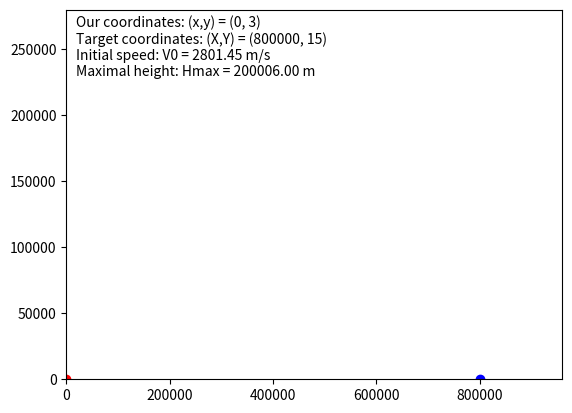

Reproduce this figure in Python.
import math
import numpy as np
import matplotlib.pyplot as plt
import matplotlib.animation as animation

# Initial parameters
X0 = 0
S = 800000              # distance to the target
H = 15              # target height
H0 = 3             # initial height

# General and design parameters
g = 9.81                                # acceleration of gravity
alpha = np.pi / 4                       # throw angle in radians (the best angle is 45 degrees)

V0 = math.sqrt(g * S**2 / (2 * (np.cos(alpha))**2 * (S * np.tan(alpha) + H0 - H)))
Hmax = H0 + V0**2 * (np.sin(alpha))**2 / (2 * g)

fig, ax = plt.subplots()

# Create an array of time values
t = np.arange(0.0, 1, 0.001)

# Draw a line along which the point moves (this will be the trajectory of the point)
s = t
l, = plt.plot(t, s)

# Set the axes limits
ax.axis([0, S * 1.2, 0, Hmax * 1.4])

# Starting point position
redDot, = plt.plot([0], [H0], 'ro')

# Arrays for storing previous point positions
previous_x = []
previous_y = []

# Add a target point
fixed_point_x = S
fixed_point_y = H
plt.scatter(fixed_point_x, fixed_point_y, color='blue', marker='o')

# Add text to display V0 and Hmax
ax.text(0.02, 0.9, f'Our coordinates: (x,y) = {X0,H0}\nTarget coordinates: (X,Y) = {S,H}\nInitial speed: V0 = {V0:.2f} m/s\nMaximal height: Hmax = {Hmax:.2f} m', 
        horizontalalignment='left', verticalalignment='center', transform=ax.transAxes)

def animate(i):
    global previous_x, previous_y
    
    # Calculate the new position of the point
    x = i
    y = H0 + x - x**2 * g / (2*V0**2*(np.cos(alpha))**2)
    
    # Update point data
    redDot.set_data([x], [y])
    
    # Save the previous position of the point
    previous_x.append(x)
    previous_y.append(y)
    
    # Draw the trajectory of the point only for previous positions
    l.set_data(previous_x, previous_y)
    
    # Stop the animation when a certain distance is reached
    if x >= S:
        ani.event_source.stop()
    
    return redDot, l

# Create animation
ani = animation.FuncAnimation(fig, animate, frames=np.arange(0.0, S, S/500), 
                                      interval=100, blit=True, repeat=False)

plt.show()


